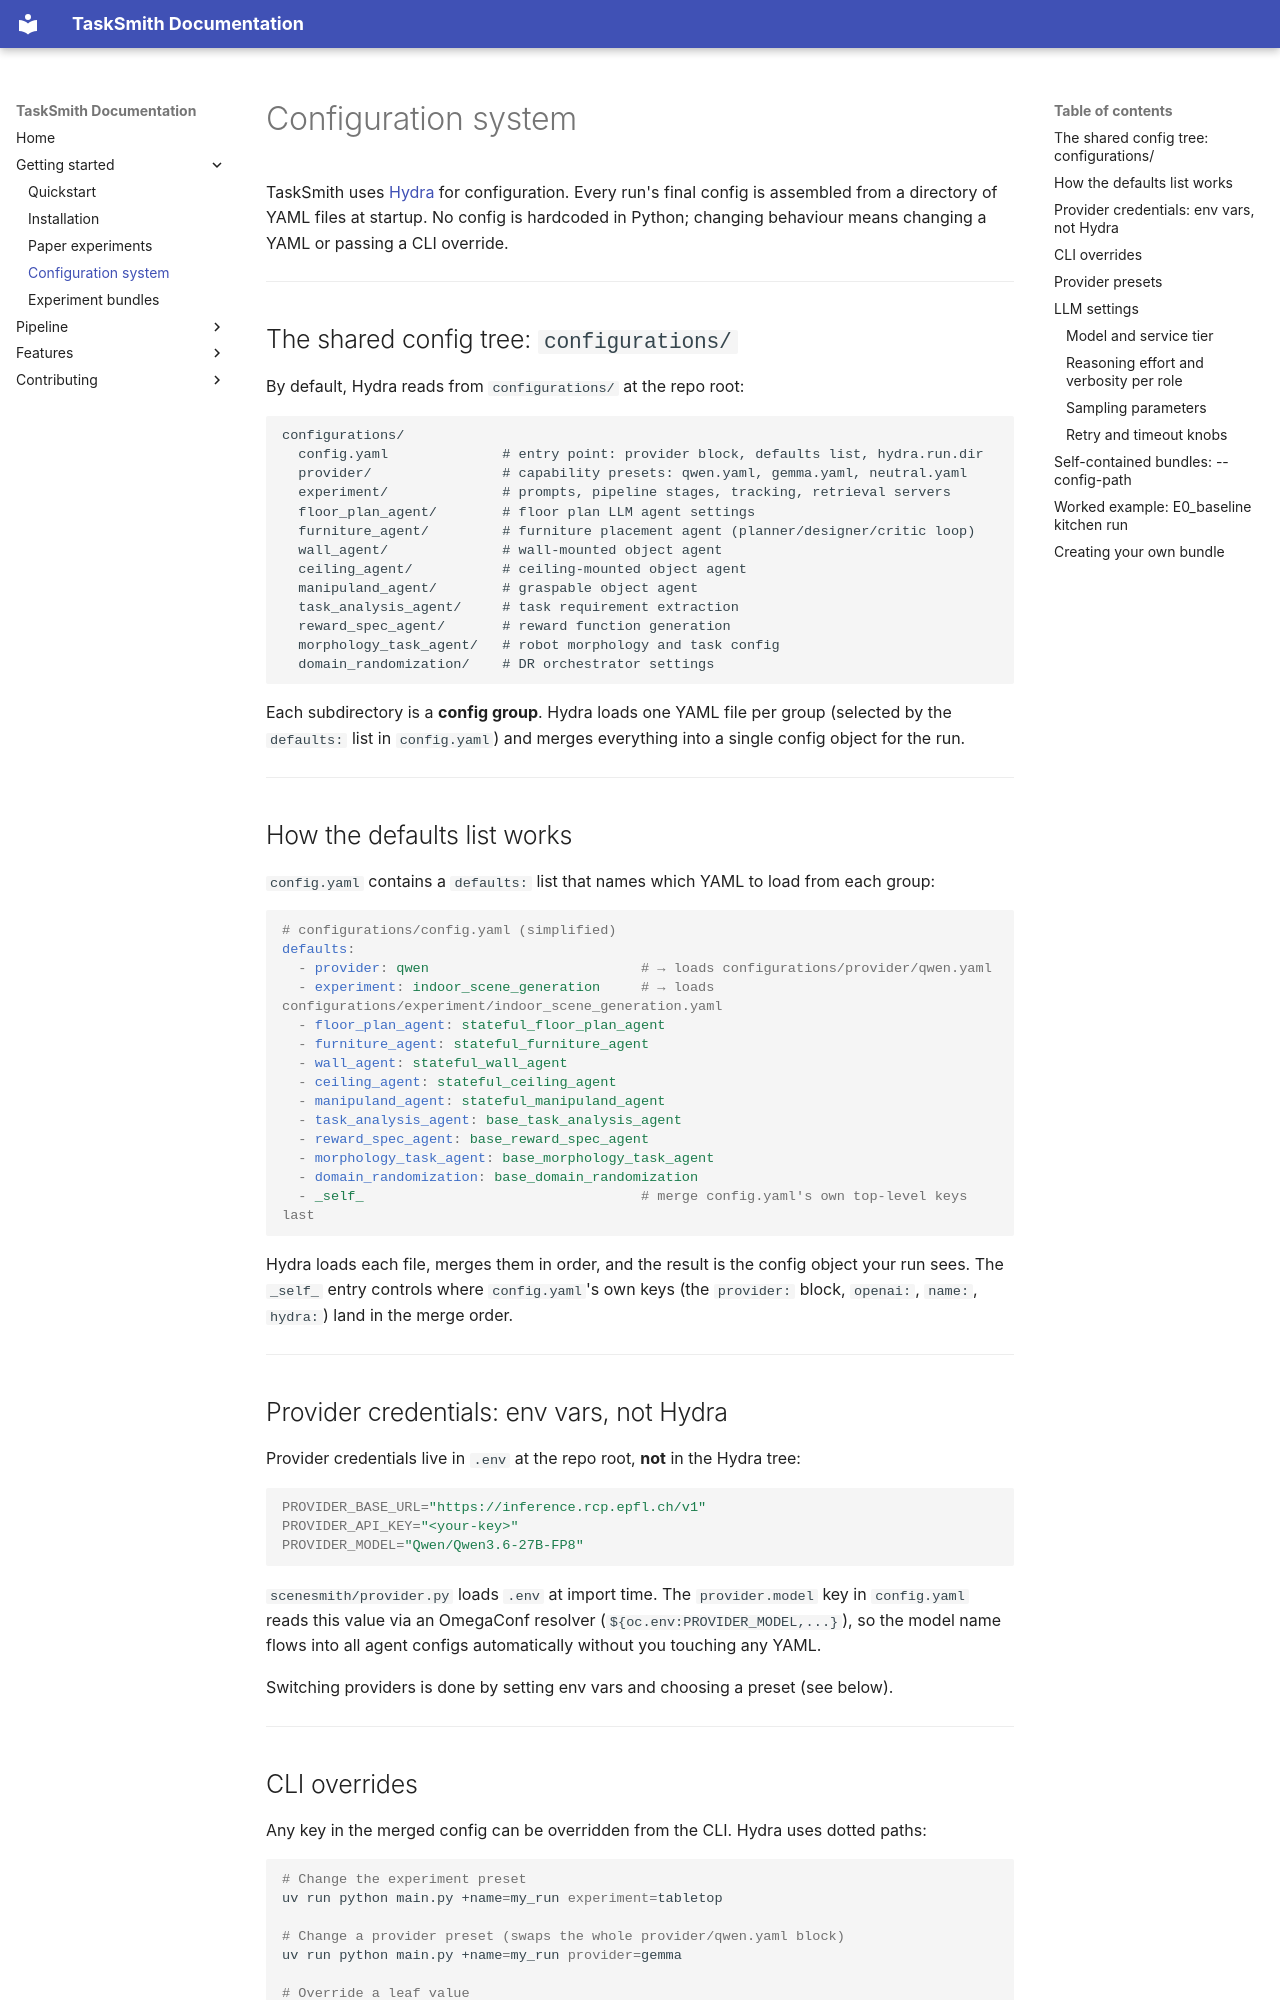

repository: pauamargant/TaskSmith · page: getting-started/configuration/index.html · generator: mkdocs

# Configuration system

TaskSmith uses [Hydra](https://hydra.cc) for configuration. Every run's final config is assembled from a directory of YAML files at startup. No config is hardcoded in Python; changing behaviour means changing a YAML or passing a CLI override.

---

## The shared config tree: `configurations/`

By default, Hydra reads from `configurations/` at the repo root:

```text
configurations/
  config.yaml              # entry point: provider block, defaults list, hydra.run.dir
  provider/                # capability presets: qwen.yaml, gemma.yaml, neutral.yaml
  experiment/              # prompts, pipeline stages, tracking, retrieval servers
  floor_plan_agent/        # floor plan LLM agent settings
  furniture_agent/         # furniture placement agent (planner/designer/critic loop)
  wall_agent/              # wall-mounted object agent
  ceiling_agent/           # ceiling-mounted object agent
  manipuland_agent/        # graspable object agent
  task_analysis_agent/     # task requirement extraction
  reward_spec_agent/       # reward function generation
  morphology_task_agent/   # robot morphology and task config
  domain_randomization/    # DR orchestrator settings
```

Each subdirectory is a **config group**. Hydra loads one YAML file per group (selected by the `defaults:` list in `config.yaml`) and merges everything into a single config object for the run.

---

## How the defaults list works

`config.yaml` contains a `defaults:` list that names which YAML to load from each group:

```yaml
# configurations/config.yaml (simplified)
defaults:
  - provider: qwen                          # → loads configurations/provider/qwen.yaml
  - experiment: indoor_scene_generation     # → loads configurations/experiment/indoor_scene_generation.yaml
  - floor_plan_agent: stateful_floor_plan_agent
  - furniture_agent: stateful_furniture_agent
  - wall_agent: stateful_wall_agent
  - ceiling_agent: stateful_ceiling_agent
  - manipuland_agent: stateful_manipuland_agent
  - task_analysis_agent: base_task_analysis_agent
  - reward_spec_agent: base_reward_spec_agent
  - morphology_task_agent: base_morphology_task_agent
  - domain_randomization: base_domain_randomization
  - _self_                                  # merge config.yaml's own top-level keys last
```

Hydra loads each file, merges them in order, and the result is the config object your run sees. The `_self_` entry controls where `config.yaml`'s own keys (the `provider:` block, `openai:`, `name:`, `hydra:`) land in the merge order.

---

## Provider credentials: env vars, not Hydra

Provider credentials live in `.env` at the repo root, **not** in the Hydra tree:

```bash
PROVIDER_BASE_URL="https://inference.rcp.epfl.ch/v1"
PROVIDER_API_KEY="<your-key>"
PROVIDER_MODEL="Qwen/Qwen3.6-27B-FP8"
```

`scenesmith/provider.py` loads `.env` at import time. The `provider.model` key in `config.yaml` reads this value via an OmegaConf resolver (`${oc.env:PROVIDER_MODEL,...}`), so the model name flows into all agent configs automatically without you touching any YAML.

Switching providers is done by setting env vars and choosing a preset (see below).

---
